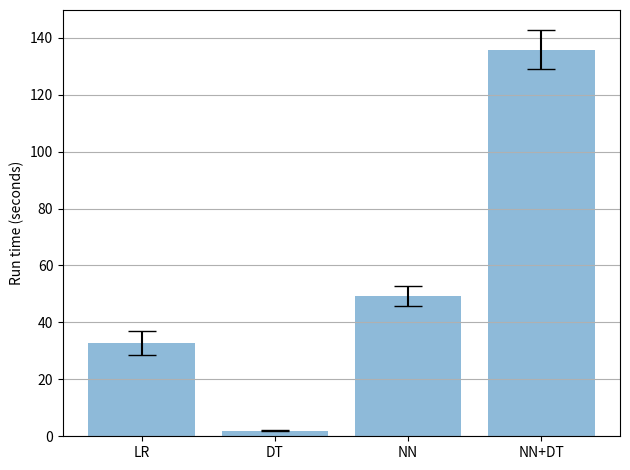

Reproduce this figure in Python. (Note: this script raises an exception after producing the figure.)

import numpy as np
import matplotlib.pyplot as plt

# Create Arrays for the plot
materials = ['LR', 'DT', 'NN', 'NN+DT']
x_pos = np.arange(len(materials))

CTEs = [32.8, 1.93, 49.3, 135.8]
error = [4.3, 0.12, 3.4, 6.8]
### Heart Failure

fig, ax = plt.subplots()
ax.bar(x_pos, CTEs, yerr=error, align='center', alpha=0.5, ecolor='black', capsize=10)
ax.set_ylabel('Run time (seconds)')
ax.set_xticks(x_pos)
ax.set_xticklabels(materials)
ax.set_title('')
ax.yaxis.grid(True)

# Save the figure and show
plt.tight_layout()
plt.savefig('./data/bar_runtime.png')
plt.show()


